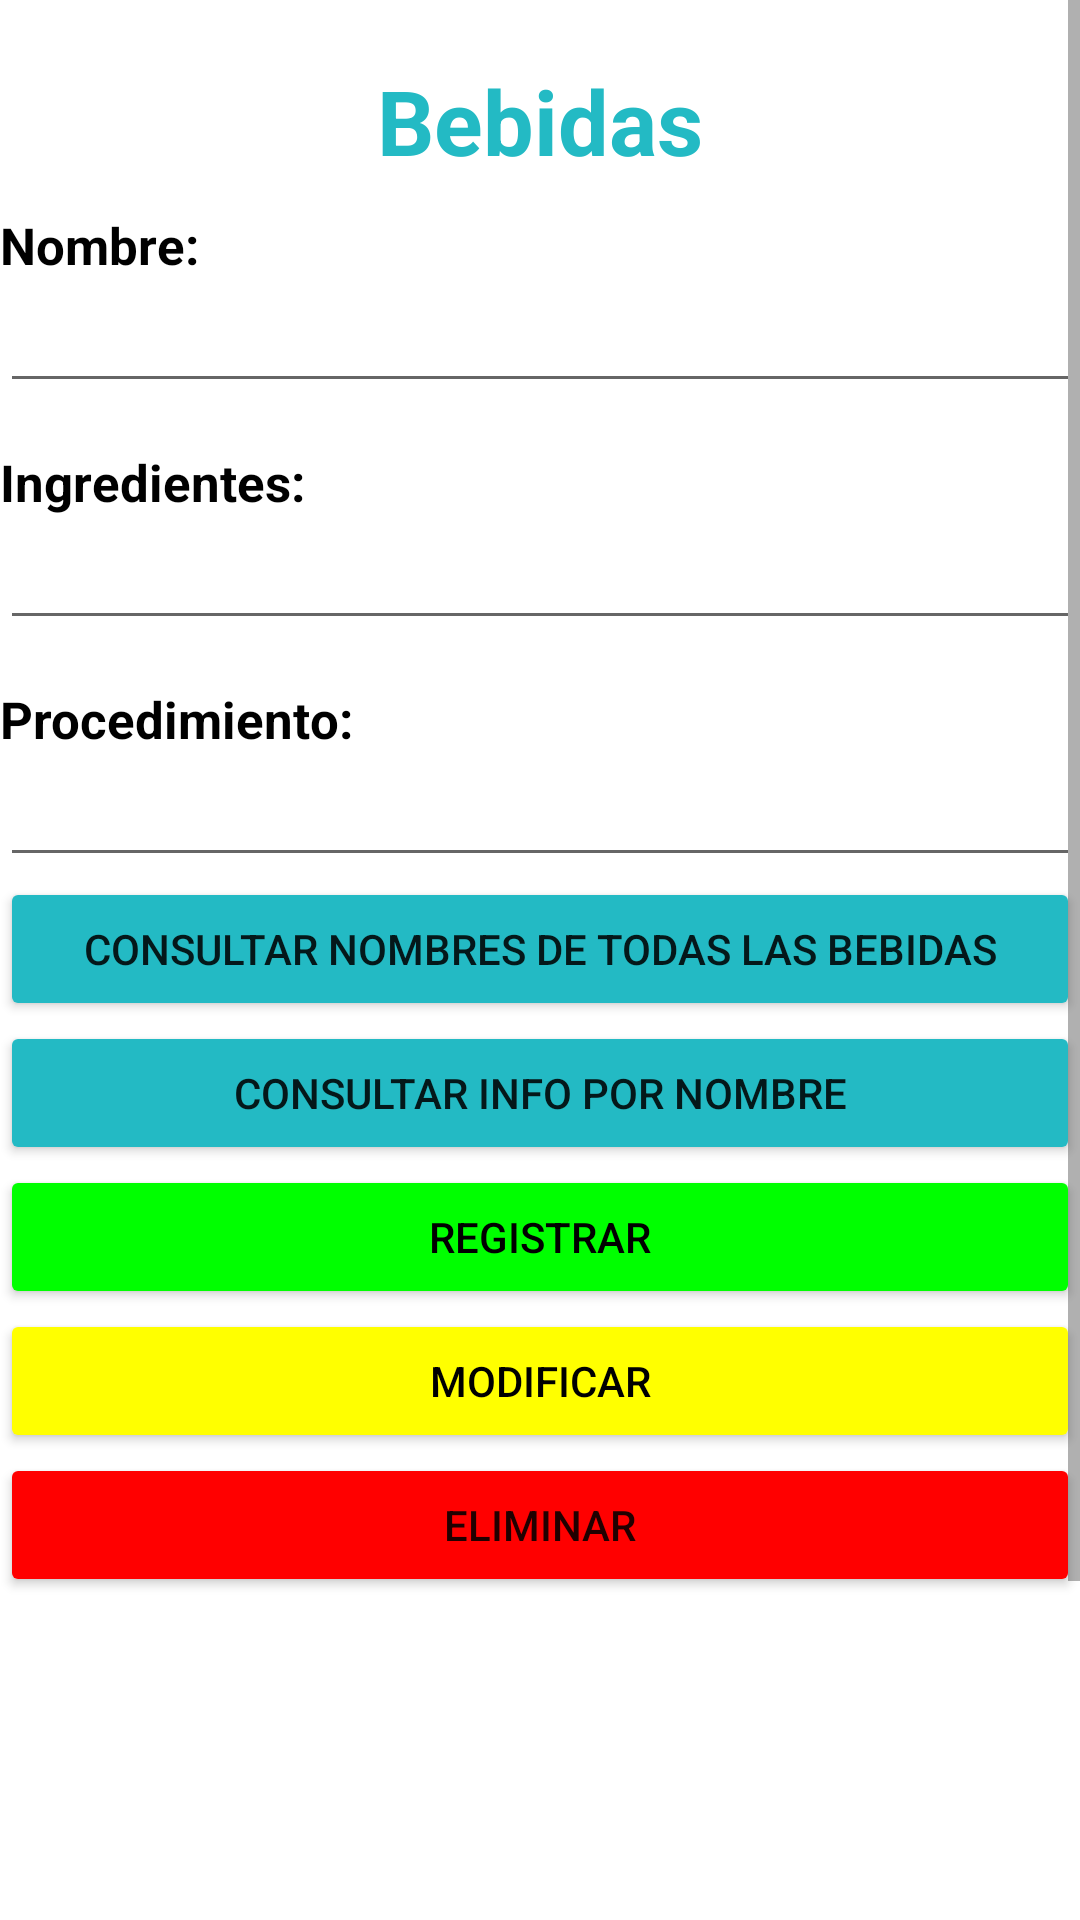

This screen was rendered from an Android layout file. Write that file and the resources it references.
<!-- AndroidManifest.xml: application theme Theme.AplicacionRecetario -->
<!-- res/layout/activity_gestionar_bebidas.xml -->
<?xml version="1.0" encoding="utf-8"?>
<androidx.constraintlayout.widget.ConstraintLayout xmlns:android="http://schemas.android.com/apk/res/android"
    xmlns:app="http://schemas.android.com/apk/res-auto"
    xmlns:tools="http://schemas.android.com/tools"
    android:layout_width="match_parent"
    android:layout_height="match_parent"
    tools:context=".GestionarBebidas">

    <ScrollView
        android:layout_width="match_parent"
        android:layout_height="match_parent">

        <LinearLayout
            android:layout_width="match_parent"
            android:layout_height="wrap_content"
            android:orientation="vertical" >

            <TextView
                android:id="@+id/textView"
                android:layout_width="match_parent"
                android:layout_height="wrap_content"
                android:layout_marginTop="20dp"
                android:gravity="center"
                android:text="Bebidas"
                android:textColor="#23BAC4"
                android:textSize="30sp"
                android:textStyle="bold" />

            <TextView
                android:id="@+id/textView2"
                android:layout_width="match_parent"
                android:layout_height="wrap_content"
                android:layout_marginTop="10dp"
                android:text="Nombre:"
                android:textColor="@color/black"
                android:textSize="17sp"
                android:textStyle="bold" />

            <EditText
                android:id="@+id/txtNombreBebida"
                android:layout_width="match_parent"
                android:layout_height="wrap_content"
                android:ems="10"
                android:inputType="textPersonName" />

            <TextView
                android:id="@+id/textView3"
                android:layout_width="match_parent"
                android:layout_height="wrap_content"
                android:layout_marginTop="15dp"
                android:text="Ingredientes:"
                android:textColor="@color/black"
                android:textSize="17sp"
                android:textStyle="bold" />

            <EditText
                android:id="@+id/txtIngredientesBebida"
                android:layout_width="match_parent"
                android:layout_height="wrap_content"
                android:ems="10"
                android:gravity="start|top"
                android:inputType="textMultiLine" />

            <TextView
                android:id="@+id/textView4"
                android:layout_width="match_parent"
                android:layout_height="wrap_content"
                android:layout_marginTop="15dp"
                android:text="Procedimiento:"
                android:textColor="@color/black"
                android:textSize="17sp"
                android:textStyle="bold" />

            <EditText
                android:id="@+id/txtProcedimientoBebida"
                android:layout_width="match_parent"
                android:layout_height="wrap_content"
                android:ems="10"
                android:gravity="start|top"
                android:inputType="textMultiLine"
                android:scrollbars="horizontal" />


            <Button
                android:id="@+id/btnConsultarbebidas"
                android:layout_width="match_parent"
                android:layout_height="wrap_content"
                android:backgroundTint="#23BAC4"
                android:text="Consultar Nombres de Todas Las Bebidas" />

            <Button
                android:id="@+id/btnConsultarPorNombre"
                android:layout_width="match_parent"
                android:layout_height="wrap_content"
                android:backgroundTint="#23BAC4"
                android:text="Consultar info por nombre" />

            <Button
                android:id="@+id/btnRegistrarBebida"
                android:layout_width="match_parent"
                android:layout_height="wrap_content"
                android:backgroundTint="#00FF00"
                android:text="Registrar"
                android:textColor="@color/black" />

            <Button
                android:id="@+id/btnModificarBebida"
                android:layout_width="match_parent"
                android:layout_height="wrap_content"
                android:backgroundTint="#FFFF00"
                android:text="Modificar"
                android:textColor="@color/black" />

            <Button
                android:id="@+id/btnEliminarBebida"
                android:layout_width="match_parent"
                android:layout_height="wrap_content"
                android:backgroundTint="#FF0000"
                android:text="Eliminar" />

            <TextView
                android:id="@+id/txtTodasLasBebidas"
                android:layout_width="match_parent"
                android:layout_height="245dp" />

        </LinearLayout>
    </ScrollView>

</androidx.constraintlayout.widget.ConstraintLayout>
<!-- resources referenced by this layout -->
<resources>
  <style name="Theme.AplicacionRecetario" parent="Theme.MaterialComponents.DayNight.DarkActionBar">
          
          <item name="colorPrimary">@color/purple_500</item>
          <item name="colorPrimaryVariant">@color/purple_700</item>
          <item name="colorOnPrimary">@color/white</item>
          
          <item name="colorSecondary">@color/teal_200</item>
          <item name="colorSecondaryVariant">@color/teal_700</item>
          <item name="colorOnSecondary">@color/black</item>
          
          <item name="android:statusBarColor" tools:targetApi="l">?attr/colorPrimaryVariant</item>
          
      </style>
  <!-- not gathered from this repository: default colours our renderer supplied (Android Studio template values) -->
  <color name="purple_500">#FF6200EE</color>
  <color name="purple_700">#FF3700B3</color>
  <color name="teal_200">#FF03DAC5</color>
  <color name="teal_700">#FF018786</color>
  <color name="black">#FF000000</color>
  <color name="white">#FFFFFFFF</color>
</resources>
